Run: headless pygame with SDL's dummy video driver; simulated clock (each Clock.tick advances the game by its frame time, no real sleeping); random seed 0; keys injected as events and as key.get_pressed() state; no mouse input.
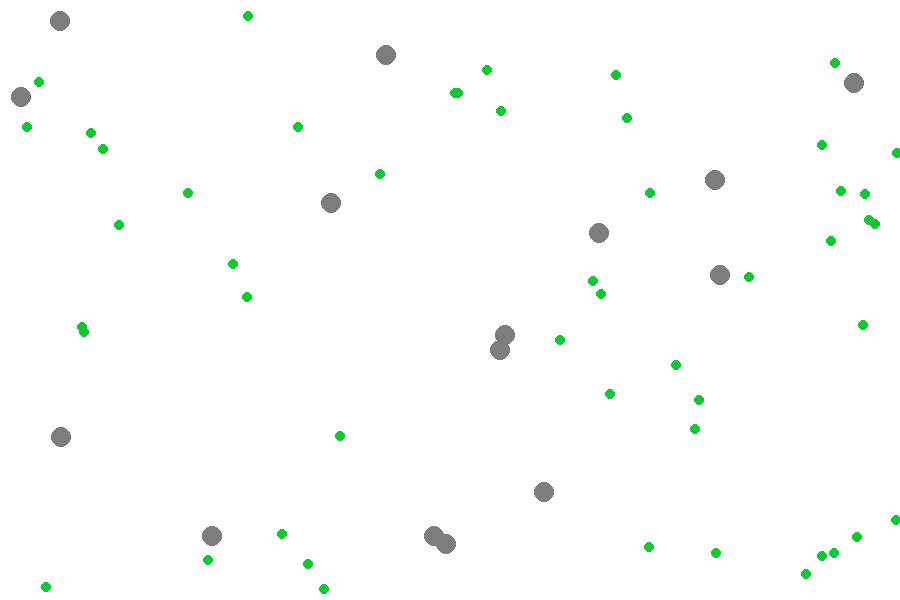
Frame 1 of 4 · flips 1–60 · no input
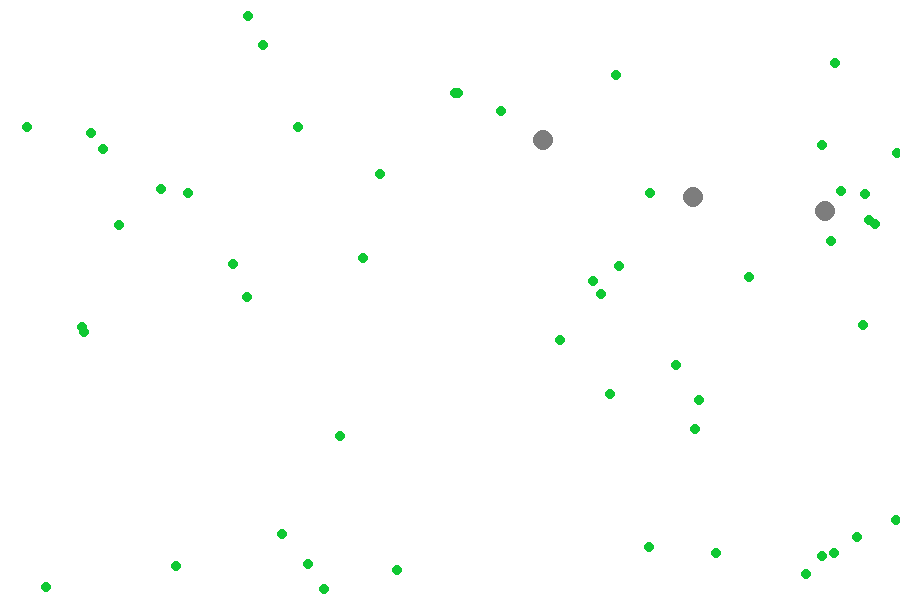
Frame 2 of 4 · flips 61–180 · tapped SPACE, RETURN · held RIGHT (→), D
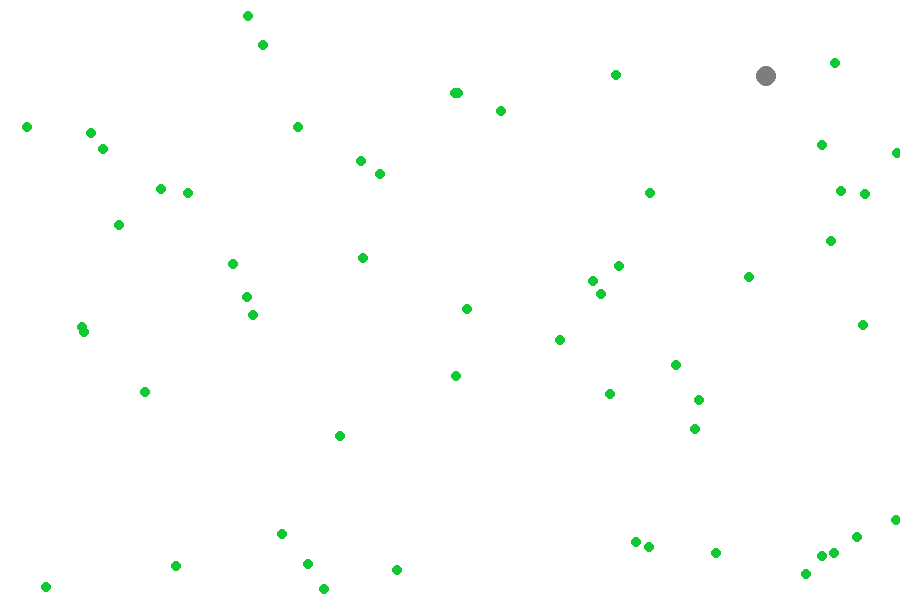
Frame 3 of 4 · flips 181–300 · held DOWN (↓), S
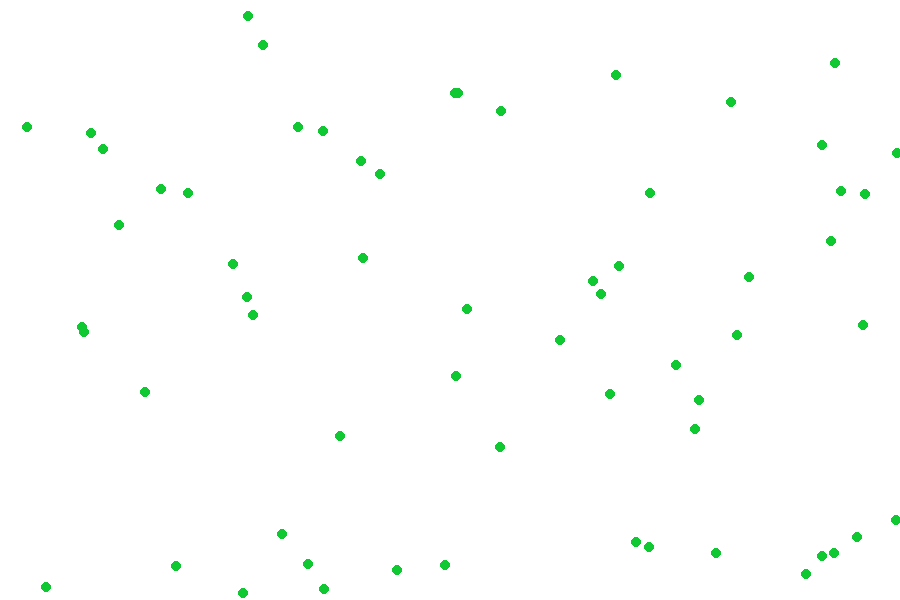
Frame 4 of 4 · flips 301–420 · held LEFT (←), A, UP (↑), W

The pygame program that drew these frames:

import pygame
import math
import random

class Creature:
    def __init__(self, color, radius, x, y):
        # immutable characteristics
        self.color = color
        self.radius = radius

        # changing stats
        self.x = x
        self.y = y
        self.direction = random.randint(0, 360)
        self.speed = 0
        self.energy = 100
    
    def move(self):
        # calculates updated position
        self.x += math.sin(math.radians(self.direction)) * self.speed
        self.y += math.cos(math.radians(self.direction)) * self.speed

        # updates graphics
        pygame.draw.circle(screen, self.color, (int(self.x), int(self.y)), self.radius)

class Plant:
    def __init__(self):
        self.x = random.randint(0, screenWidth)
        self.y = random.randint(0, screenHeight)
    
    def draw(self, screen):
        pygame.draw.circle(screen, (15, 200, 50), (self.x, self.y), 5)

# SIMULATION SETUP
pygame.init()
screenWidth, screenHeight = 900, 600
screen = pygame.display.set_mode((screenWidth, screenHeight))
pygame.display.set_caption("Interactive Evolution Simulator")
clock = pygame.time.Clock()

creatures = [Creature((125, 125, 125), 10, random.randint(0, screenWidth), random.randint(0, screenHeight)) for _ in range(20)]
plants = [Plant() for _ in range(50)]

plantRegrow = 0
done = False
while not done:

    for event in pygame.event.get():
        if event.type == pygame.QUIT:
            done = True

    screen.fill((255, 255, 255))

    for creature in creatures:
        # creatures randomly update speed and direction
        creature.speed += random.uniform(-1, 1)
        creature.direction += random.uniform(-10, 10)
        creature.move()

        creature.energy -= 1 + creature.speed * 2

        # creatures attempt to eat
        for plant in plants:
            if pygame.math.Vector2(creature.x, creature.y).distance_to((plant.x, plant.y)) < 10:
                creature.energy += 100
                plants.remove(plant)

        if creature.energy < 0:
            creatures.remove(creature)

    plantRegrow += 1
    if plantRegrow == 20:
        plants.append(Plant())
        plantRegrow = 0

    for plant in plants:
        plant.draw(screen)

    clock.tick(60)
    pygame.display.flip()

pygame.quit()
